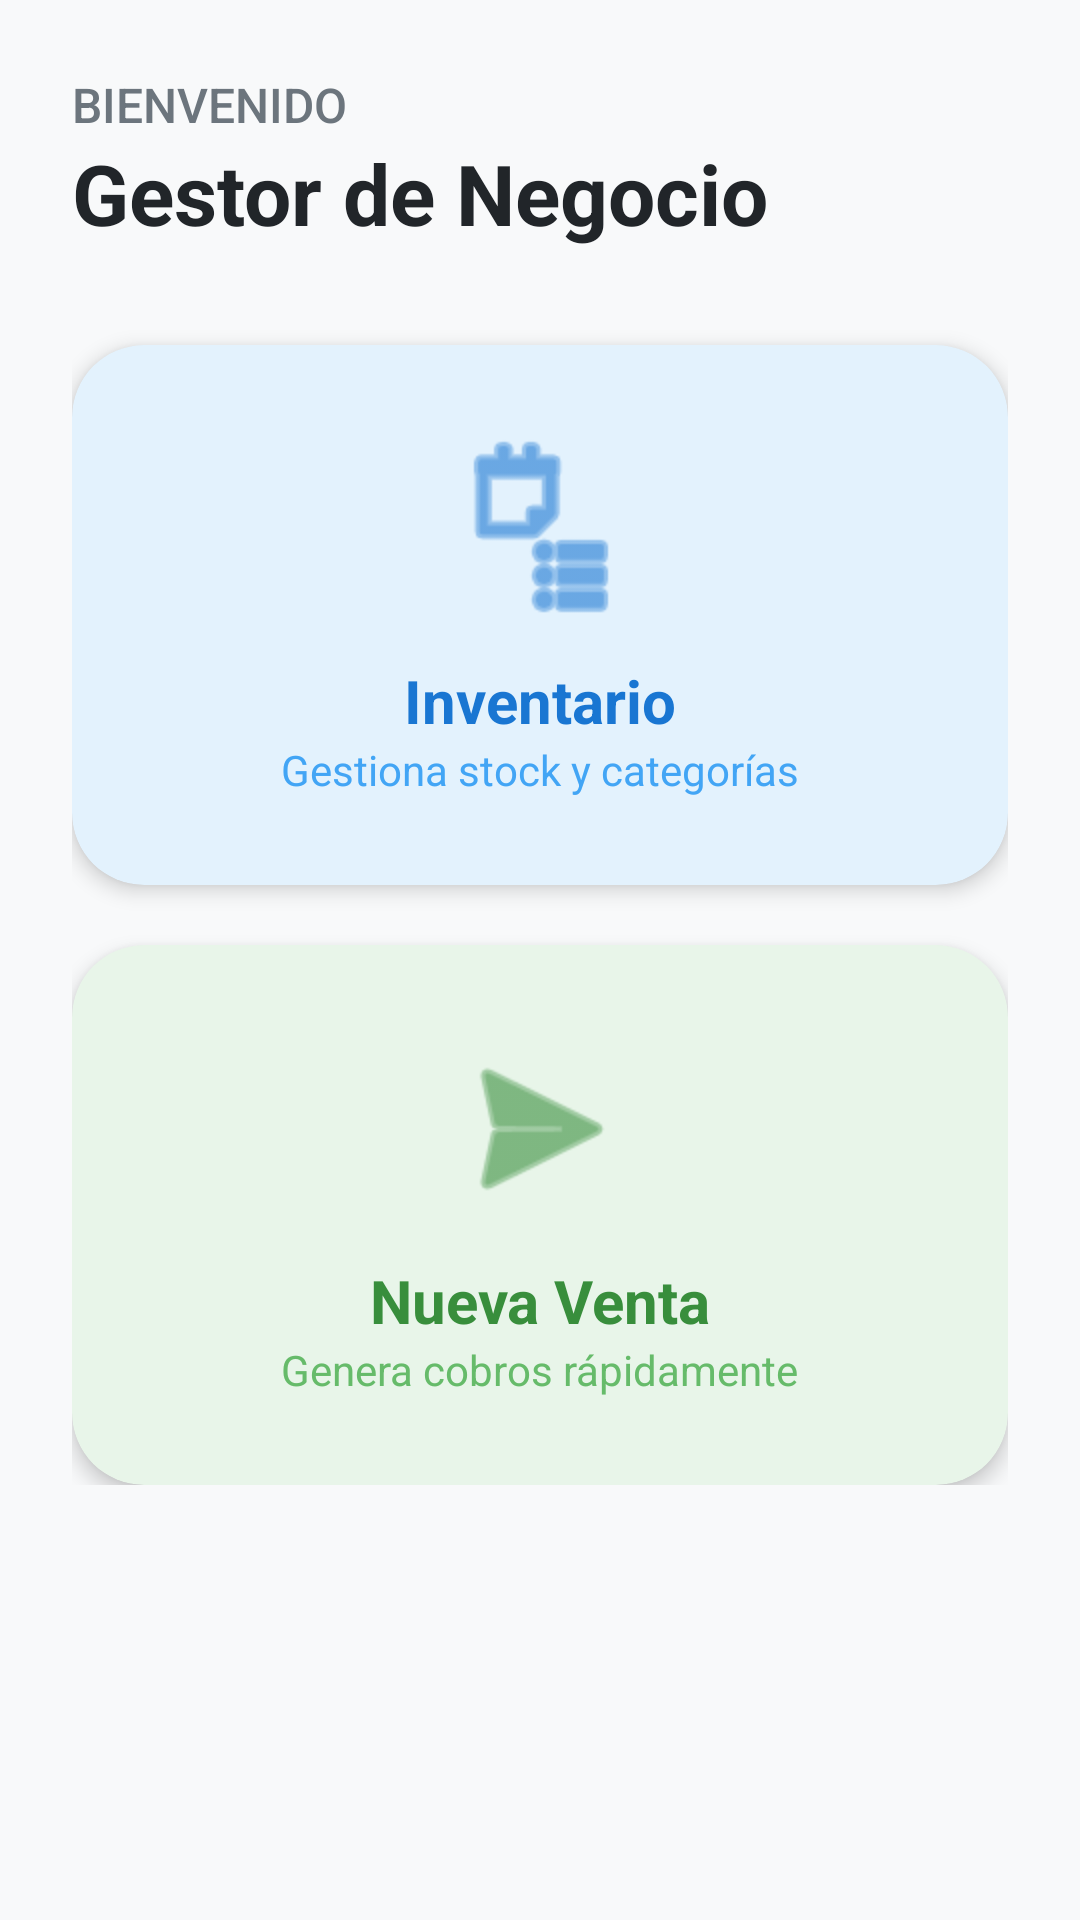

Reconstruct the res/layout file that produces this screen, plus the resources it refers to.
<!-- AndroidManifest.xml: application theme Theme.InventarioVentas -->
<!-- res/layout/activity_main.xml -->
<?xml version="1.0" encoding="utf-8"?>
<ScrollView xmlns:android="http://schemas.android.com/apk/res/android"
    xmlns:app="http://schemas.android.com/apk/res-auto"
    xmlns:tools="http://schemas.android.com/tools"
    android:layout_width="match_parent"
    android:layout_height="match_parent"
    android:background="#F8F9FA"
    tools:context=".ui.MainActivity">

    <androidx.constraintlayout.widget.ConstraintLayout
        android:layout_width="match_parent"
        android:layout_height="wrap_content"
        android:padding="24dp">

        <TextView
            android:id="@+id/tv_welcome"
            android:layout_width="wrap_content"
            android:layout_height="wrap_content"
            android:text="BIENVENIDO"
            android:textSize="16sp"
            android:textColor="#6C757D"
            android:fontFamily="sans-serif-medium"
            app:layout_constraintTop_toTopOf="parent"
            app:layout_constraintStart_toStartOf="parent" />

        <TextView
            android:id="@+id/tv_title"
            android:layout_width="wrap_content"
            android:layout_height="wrap_content"
            android:text="Gestor de Negocio"
            android:textSize="28sp"
            android:textStyle="bold"
            android:textColor="#212529"
            app:layout_constraintTop_toBottomOf="@id/tv_welcome"
            app:layout_constraintStart_toStartOf="parent" />

        <com.google.android.material.card.MaterialCardView
            android:id="@+id/card_inventory"
            android:layout_width="0dp"
            android:layout_height="180dp"
            android:layout_marginTop="32dp"
            app:cardCornerRadius="24dp"
            app:cardElevation="4dp"
            app:strokeWidth="0dp"
            app:cardBackgroundColor="#E3F2FD"
            android:clickable="true"
            android:focusable="true"
            android:foreground="?android:attr/selectableItemBackground"
            app:layout_constraintTop_toBottomOf="@id/tv_title"
            app:layout_constraintStart_toStartOf="parent"
            app:layout_constraintEnd_toEndOf="parent">

            <LinearLayout
                android:layout_width="match_parent"
                android:layout_height="match_parent"
                android:gravity="center"
                android:orientation="vertical"
                android:padding="16dp">

                <ImageView
                    android:layout_width="64dp"
                    android:layout_height="64dp"
                    android:src="@android:drawable/ic_menu_agenda"
                    app:tint="#1976D2" />

                <TextView
                    android:layout_width="wrap_content"
                    android:layout_height="wrap_content"
                    android:layout_marginTop="12dp"
                    android:text="Inventario"
                    android:textSize="20sp"
                    android:textStyle="bold"
                    android:textColor="#1976D2" />

                <TextView
                    android:layout_width="wrap_content"
                    android:layout_height="wrap_content"
                    android:text="Gestiona stock y categorías"
                    android:textColor="#42A5F5"
                    android:textSize="14sp" />
            </LinearLayout>
        </com.google.android.material.card.MaterialCardView>

        <com.google.android.material.card.MaterialCardView
            android:id="@+id/card_sales"
            android:layout_width="0dp"
            android:layout_height="180dp"
            android:layout_marginTop="20dp"
            app:cardCornerRadius="24dp"
            app:cardElevation="4dp"
            app:strokeWidth="0dp"
            app:cardBackgroundColor="#E8F5E9"
            android:clickable="true"
            android:focusable="true"
            android:foreground="?android:attr/selectableItemBackground"
            app:layout_constraintTop_toBottomOf="@id/card_inventory"
            app:layout_constraintStart_toStartOf="parent"
            app:layout_constraintEnd_toEndOf="parent">

            <LinearLayout
                android:layout_width="match_parent"
                android:layout_height="match_parent"
                android:gravity="center"
                android:orientation="vertical"
                android:padding="16dp">

                <ImageView
                    android:layout_width="64dp"
                    android:layout_height="64dp"
                    android:src="@android:drawable/ic_menu_send"
                    app:tint="#388E3C" />

                <TextView
                    android:layout_width="wrap_content"
                    android:layout_height="wrap_content"
                    android:layout_marginTop="12dp"
                    android:text="Nueva Venta"
                    android:textSize="20sp"
                    android:textStyle="bold"
                    android:textColor="#388E3C" />

                <TextView
                    android:layout_width="wrap_content"
                    android:layout_height="wrap_content"
                    android:text="Genera cobros rápidamente"
                    android:textColor="#66BB6A"
                    android:textSize="14sp" />
            </LinearLayout>
        </com.google.android.material.card.MaterialCardView>

    </androidx.constraintlayout.widget.ConstraintLayout>
</ScrollView>
<!-- resources referenced by this layout -->
<resources>
  <style name="Theme.InventarioVentas" parent="Base.Theme.InventarioVentas" />
  <style name="Base.Theme.InventarioVentas" parent="Theme.Material3.DayNight.NoActionBar">
          
          
      </style>
</resources>
